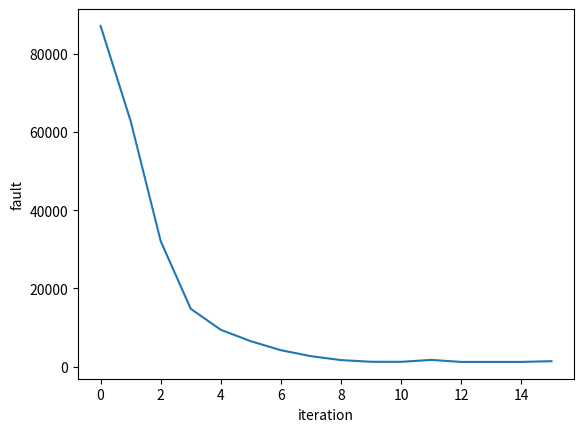

Python code for this plot:
import random
import time
from functools import reduce
from operator import add
import matplotlib.pyplot as plt
import numpy as np
import math


random.seed(time.time())


def print_encoded_individual(individual):
    arr = np.array(individual)
    encoded_parameters = np.split(arr, 4)
    A = np.packbits(np.insert(encoded_parameters[0], 0, [0,0], axis=0))
    B = np.packbits(np.insert(encoded_parameters[1], 0, [0,0], axis=0))
    C = np.packbits(np.insert(encoded_parameters[2], 0, [0,0], axis=0))
    D = np.packbits(np.insert(encoded_parameters[3], 0, [0,0], axis=0))
    print("A:", A, "B:", B, "C:", C, "D:", D)


def individual(length, min, max):
    return [random.randint(min, max) for x in range(length)]


def population(count, length, min, max):
    return [individual(length, min, max) for x in range(count)]


def fitness(individual, target):
    arr = np.array(individual)
    #parse int array into the 4 parameters
    encoded_parameters = np.split(arr, 4)
    A = int(np.packbits(np.insert(encoded_parameters[0], 0, [0,0], axis=0))[0])
    B = int(np.packbits(np.insert(encoded_parameters[1], 0, [0,0], axis=0))[0])
    C = int(np.packbits(np.insert(encoded_parameters[2], 0, [0,0], axis=0))[0])
    D = int(np.packbits(np.insert(encoded_parameters[3], 0, [0,0], axis=0))[0])
    result = (A - B)**2 + (C + D)**2 - (A - 30)**3 - (C - 40)**3
    return abs(target - result)

def grade(population, target):
    summed = reduce(add, (fitness(x, target) for x in population), 0)
    return summed / len(population)


def evolve(population, target, min_value, max_value, retain=0.2,
           random_select=0.05, mutate=0.01):
    graded = [(fitness(x, target), x) for x in population]
    graded = [x[1] for x in sorted(graded)]
    retain_length = int(len(graded) * retain)
    parents = graded[:retain_length]
    for individual in graded[retain_length:]:
        if random_select > random.random():
            parents.append(individual)
    # crossover parents to create offspring
    desired_length = len(population) - len(parents)
    children = []
    while len(children) < desired_length:
        male = random.randint(0, len(parents) - 1)
        female = random.randint(0, len(parents) - 1)
        if male != female:
            male = parents[male]
            female = parents[female]
            #pick attributes from male and female randomly
            child = [male[i] if random.randint(0,1) else female[i] for i in range(len(male))]
            children.append(child)
    # mutate some individuals
    for individual in children:
        if mutate > random.random():
            for i in range(len(individual)):
                #allow for multiple mutations per individual
                #increase this percentage by a bit (by using sqrt), otherwise the percentage of mutation would be way too low
                if math.sqrt(mutate) > random.random():
                    individual[i] = random.randint(
                        min_value, max_value)
    parents.extend(children)
    return parents


#this problem is not a good fit for an evolutionary algorithm as it has a smooth gradient
#and the equation is so simple i could do it off the top of my head

target = 100000
p_count = 100
i_length = 24   # 4*6 bits, these bits will be splitted and transformed to integers for evaluation
i_min = 0       # binary min and max
i_max = 1
p = population(p_count, i_length, i_min, i_max)
fitness_history = [grade(p, target), ]
for step in range(15):  # we stop after 15 generations
    p = evolve(p, target, i_min, i_max, retain=0.2, mutate=0.01)
    score = grade(p, target)
    fitness_history.append(score)
    print("step", str(step) + " score:", score)
#print entire population
for i in p:
    print_encoded_individual(i)

#using the code below, the best parameters will always be found
#the best parameters are A:0, B:63, C:0, D:63
#bestA = None
#bestB = None
#bestC = None
#bestD = None
#bestResult = 0
#
#for A in range(64):
#    for B in range(64):
#        for C in range(64):
#            for D in range(64):
#                result = (A - B)**2 + (C + D)**2 - \
#                    (A - 30)**3 - (C - 40)**3
#                fitness_history.append(result)
#                if result > bestResult:
#                    bestResult = result
#                    bestA = A
#                    bestB = B
#                    bestC = C
#                    bestD = D
#print("bestA:", bestA, "bestB:", bestB, "bestC:", bestC, "bestD:", bestD, "result:", bestResult)

plt.plot(fitness_history)
plt.xlabel('iteration')
plt.ylabel('fault')
plt.show()